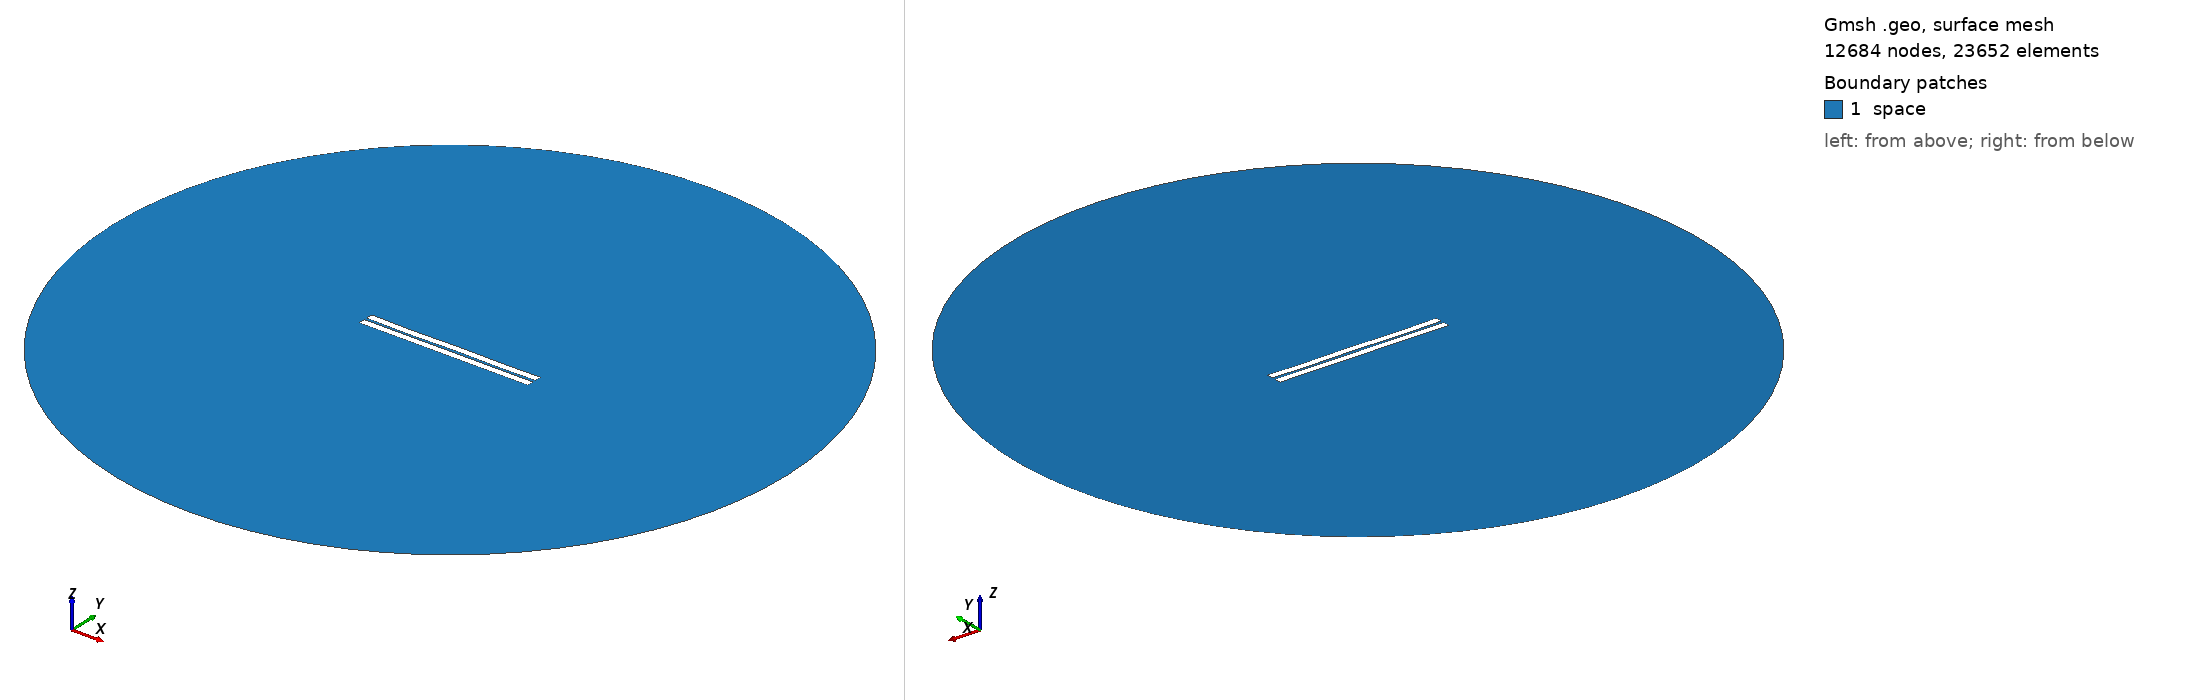

Gmsh geometry script, surface-meshed: 12684 nodes, 23652 surface elements. Boundary patches (legend numbers): 1 space. Left view from above one corner, right view from below the opposite corner. Legend entries are the model's physical surfaces. The drawing asked Gmsh for element sizes between 1% and 20% of the model's largest extent; the script's own settings can give other sizes.

=== 156.geo (drawn) ===
//---------------------------------------
// Geometry kernel
//---------------------------------------

SetFactory("OpenCASCADE");



//---------------------------------------
// Parameters of the geometry
//---------------------------------------

// Overetch of the upper plate
overetch = 0.0;

// Distance between the plates
distance = 1.5;

// Discretization over the x axis (for the deformation)
nx = 50; 

// Length of the plate
L = 100 - overetch; 

// Number of modes
n = 4; 

// 1st mode coefficient
coeff(1) = -0.075;
beta(1) = 0.596864 * 3.1415926535 / L;

// 2nd mode coefficient
coeff(2) = -0.075;
beta(2) = 1.49418 * 3.1415926535 / L;

// 3rd mode coefficient
coeff(3) = -0.075;
beta(3) = 2.50025 * 3.1415926535 / L;

// 4th mode coefficient
coeff(4) = -0.15;
beta(4) = 3.49999 * 3.1415926535 / L;



//---------------------------------------
// Upper plate (deformed rectangle)
//---------------------------------------

// Coordiantes of the upper plate
xmin = -50;
xmax = 50 - overetch;

// Height of the upper plate
yheight = 4 - 2 * overetch;

// Indexes of the points
UpperID[] = {};
LowerID[] = {};
LeftID[] = {};
RightID[] = {};

// Point index
p = 1;

// Horizontal edges
For i In {1:nx}
    x = xmin + (i-1)*(xmax - xmin)/(nx-1);

    y_bottom = distance / 2 + overetch;
    For j In {1:n}
        C = (Cosh(beta(j)*L) + Cos(beta(j)*L)) / (Sinh(beta(j)*L) + Sin(beta(j)*L));
        y_bottom  = y_bottom + coeff(j) * (Cosh(beta(j)*(x+50)) - Cos(beta(j)*(x+50)) - C * (Sinh(beta(j)*(x+50)) - Sin(beta(j)*(x+50))));
    EndFor

    y_top = y_bottom + yheight;

    Point(p) = {x, y_top, 0, 1.0};
    UpperID[i] = p;
    p = p + 1;

    Point(p) = {x, y_bottom, 0, 1.0};
    LowerID[i] = p;
    p = p + 1;
EndFor

// Create point lists
UpperPts[] = {}; LowerPts[] = {};
For i In {1:nx}
  UpperPts[] += {UpperID[i]};
  LowerPts[] += {LowerID[i]};
EndFor

// Build splines
Spline(1) = {UpperPts[]};
Spline(2) = {LowerPts[]};
Line(3) = {LowerPts[nx-1], UpperPts[nx-1]};
Line(4) = {LowerPts[0], UpperPts[0]};

// Build the plane surface
Curve Loop(1) = {2, 3, -1, -4};
Plane Surface(1) = {1};



//---------------------------------------
// Lower plate (rectangle)
//---------------------------------------

// Vertices
Point(1001) = {-50, -1, 0, 1.0};
Point(1002) = { 50, -1, 0, 1.0};
Point(1003) = { 50,  -5, 0, 1.0};
Point(1004) = {-50,  -5, 0, 1.0};

// Edges
Line(5) = {1001, 1002};
Line(6) = {1002, 1003};
Line(7) = {1003, 1004};
Line(8) = {1004, 1001};

// Plane surface
Line Loop(2) = {5, 6, 7, 8};
Plane Surface(2) = {2}; 



//---------------------------------------
// Outer (fictious) boundary
//---------------------------------------

// Points
Point(1005) = {0, 0, 0};       // Center
Point(1006) = {200, 0, 0};     // Start point
Point(1007) = {0, 200, 0};     // 90 degrees
Point(1008) = {-200, 0, 0};    // 180 degrees
Point(1009) = {0, -200, 0};    // 270 degrees

// Circle arcs (each needs start, center, end)
Circle(9) = {1006, 1005, 1007};
Circle(10) = {1007, 1005, 1008};
Circle(11) = {1008, 1005, 1009};
Circle(12) = {1009, 1005, 1006};

// Plane surface for the entire domain
Curve Loop(3) = {9, 10, 11, 12};
Surface(3) = {3};

// Subtract the plates from the whole domain to obtain the actual domain where we want to solve the equations
BooleanDifference{ Surface{3}; Delete; }{ Surface{1}; Surface{2}; Delete; }




//---------------------------------------
// Transfinite Lines/Curves
//---------------------------------------

// Set the number of points on the boundaries
r = 7;

// Plates
Transfinite Curve {1, 2} = 50*r Using Progression 1;
Transfinite Curve {3, 4} = 2*r Using Progression 1;
Transfinite Line {5, 7} = 50*r Using Progression 1;
Transfinite Line {6, 8} = 2*r Using Progression 1;

// Outer boundary
Transfinite Line {9, 10, 11, 12} = 20 Using Progression 1;



//---------------------------------------
// Physical groups
//---------------------------------------                

// Physical curves (boundaries)
Physical Line("force_segment", 10) = {2};
Physical Line("upper_plate", 11) = {1, 3, 4};
Physical Line("lower_plate", 12) = {5, 6, 7, 8};
Physical Line("boundary", 20) = {9, 10, 11, 12};

// Physical Surfaces
Physical Surface("space", 30) = {3};



//---------------------------------------
// 6. Generate the Mesh
//---------------------------------------

// 2D mesh generation
Mesh 2;
